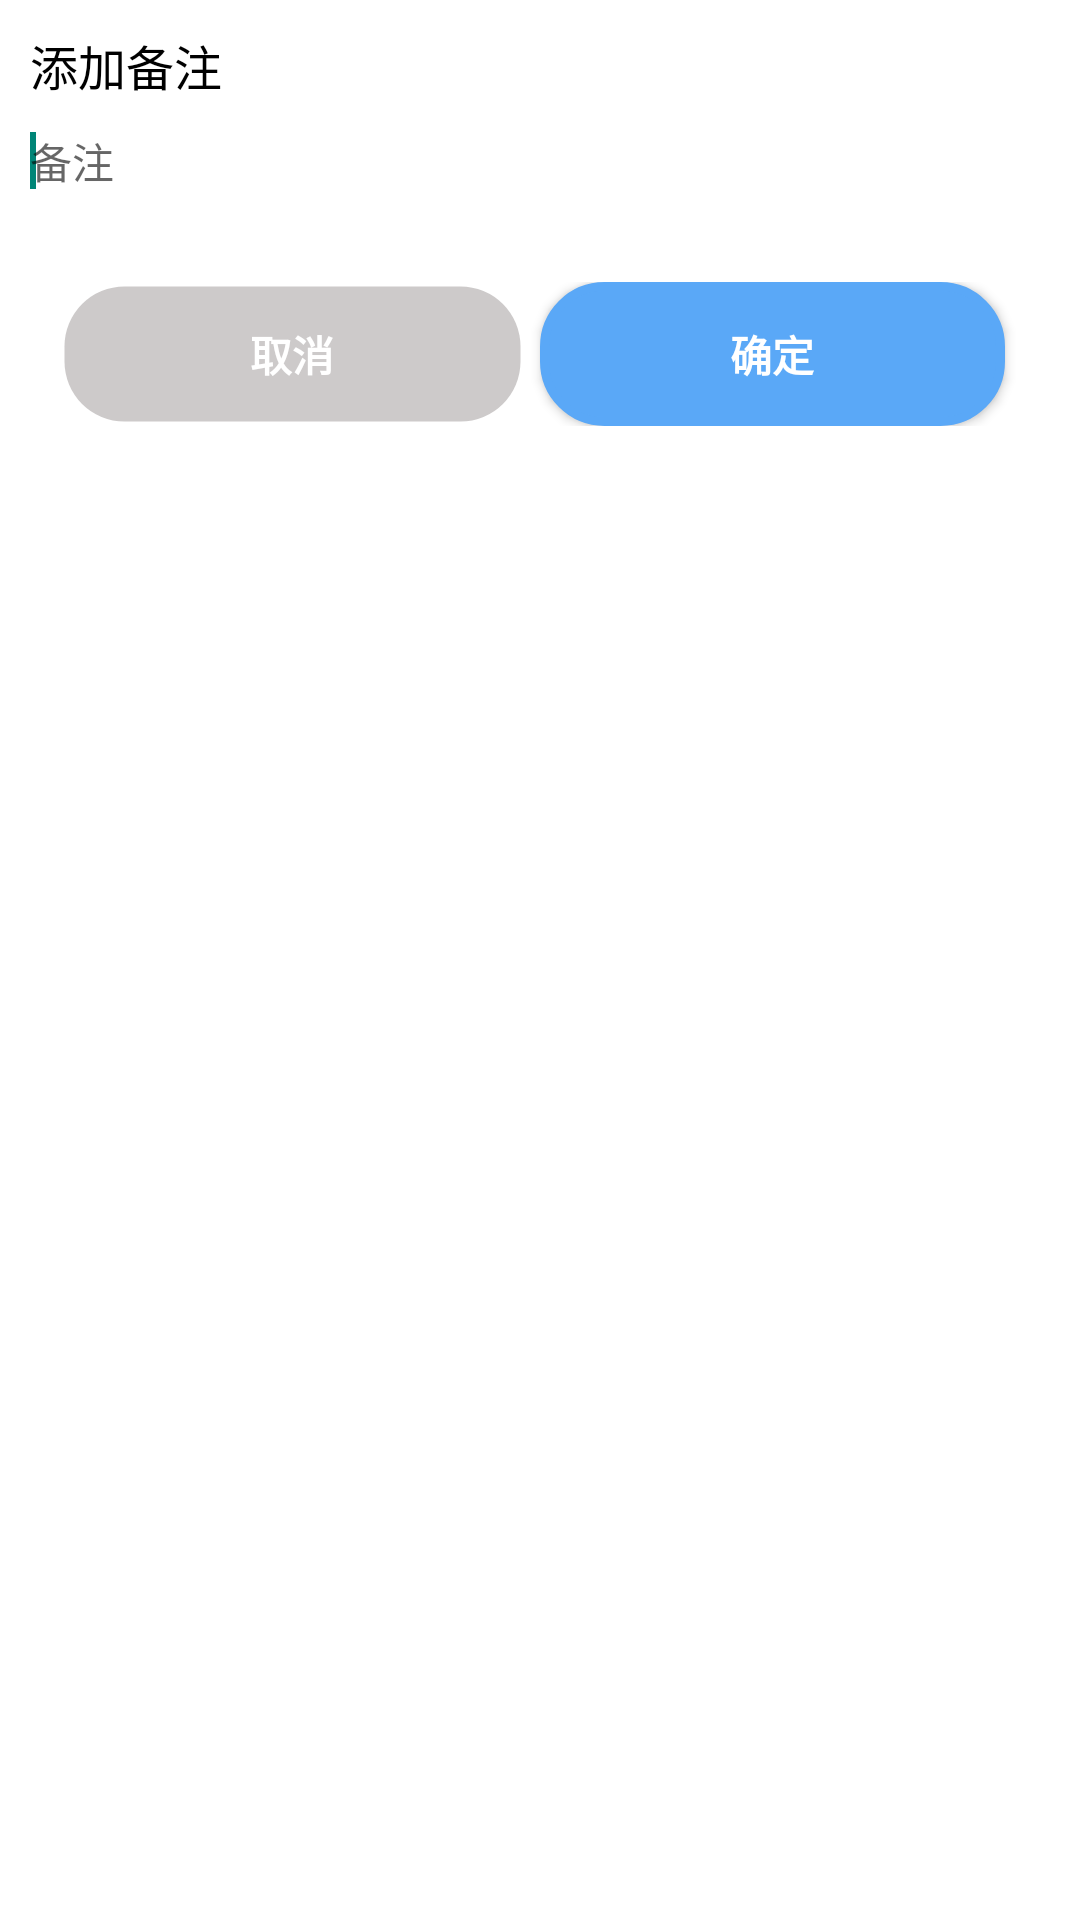

Produce the Android XML layout that renders to this screen, including the resource entries it uses.
<!-- AndroidManifest.xml: application theme Theme.MyApplication -->
<!-- res/layout/dialog_beizhu.xml -->
<?xml version="1.0" encoding="utf-8"?>
<RelativeLayout xmlns:android="http://schemas.android.com/apk/res/android"
    android:layout_width="match_parent"
    android:layout_height="wrap_content"
    android:padding="10dp"
    android:background="@color/white">

    <TextView
        android:id="@+id/dialog_beizhu_tv"
        android:layout_width="wrap_content"
        android:layout_height="wrap_content"
        android:text="@string/add_remark"
        android:textColor="@color/black"
        android:textSize="16sp" />

    <EditText
        android:id="@+id/dialog_beizhu_et"
        android:layout_width="match_parent"
        android:layout_height="wrap_content"
        android:layout_below="@id/dialog_beizhu_tv"
        android:layout_marginTop="10dp"
        android:layout_marginBottom="20dp"
        android:background="@color/white"
        android:hint="备注"
        android:textSize="14sp">

        <requestFocus />

    </EditText>
    <LinearLayout
        android:layout_width="match_parent"
        android:layout_height="wrap_content"
        android:orientation="horizontal"
        android:layout_below="@id/dialog_beizhu_et"
        android:padding="10dp">
        <Button
            android:id="@+id/dialog_beizhu_btn_cancel"
            android:layout_width="0dp"
            android:layout_height="wrap_content"
            android:layout_weight="1"
            android:text="@string/cancel"
            android:background="@drawable/dialog_btn_bg"
            android:textStyle="bold"
            android:textColor="@color/white"
            android:layout_marginRight="5dp"/>
        <Button
            android:id="@+id/dialog_beizhu_btn_ensure"
            android:layout_width="0dp"
            android:layout_height="wrap_content"
            android:layout_weight="1"
            android:text="@string/ensure"
            android:textColor="@color/white"
            android:background="@drawable/draw_btn_bg"
            android:textStyle="bold"
            android:layout_marginRight="5dp"/>

    </LinearLayout>



</RelativeLayout>
<!-- resources referenced by this layout -->
<resources>
  <color name="black">#FF000000</color>
  <color name="white">#FFFFFFFF</color>
  <!-- drawable dialog_btn_bg (drawable) -->
  <?xml version="1.0" encoding="utf-8"?>
  <shape xmlns:android="http://schemas.android.com/apk/res/android"
      android:shape="rectangle">
      <solid android:color="@color/grey_s"/>
      <corners android:radius="20dp"/>
      <stroke android:color="@color/none" android:width="3dp"/>
  </shape>
  <!-- drawable draw_btn_bg (drawable) -->
  <?xml version="1.0" encoding="utf-8"?>
  <shape xmlns:android="http://schemas.android.com/apk/res/android"
      android:shape="rectangle">
      <solid android:color="@color/blue01"/>
      <corners android:radius="20dp"/>
      <stroke android:color="@color/blue01" android:width="3dp"/>
  </shape>
  <string name="add_remark">添加备注</string>
  <string name="cancel">取消</string>
  <string name="ensure">确定</string>
  <style name="Theme.MyApplication" parent="Theme.MaterialComponents.DayNight.NoActionBar.Bridge">
          
          <item name="colorPrimary">@color/purple_500</item>
          <item name="colorPrimaryVariant">@color/purple_700</item>
          <item name="colorOnPrimary">@color/white</item>
          
          <item name="colorSecondary">@color/teal_200</item>
          <item name="colorSecondaryVariant">@color/teal_700</item>
          <item name="colorOnSecondary">@color/black</item>
          
          <item name="android:statusBarColor" tools:targetApi="l">?attr/colorPrimaryVariant</item>
          
      </style>
  <color name="grey_s">#CDCACA</color>
  <color name="none">#00000000</color>
  <color name="blue01">#5AA8F7</color>
  <color name="purple_500">#FF6200EE</color>
  <color name="purple_700">#FF3700B3</color>
  <color name="teal_200">#FF03DAC5</color>
  <color name="teal_700">#FF018786</color>
</resources>
